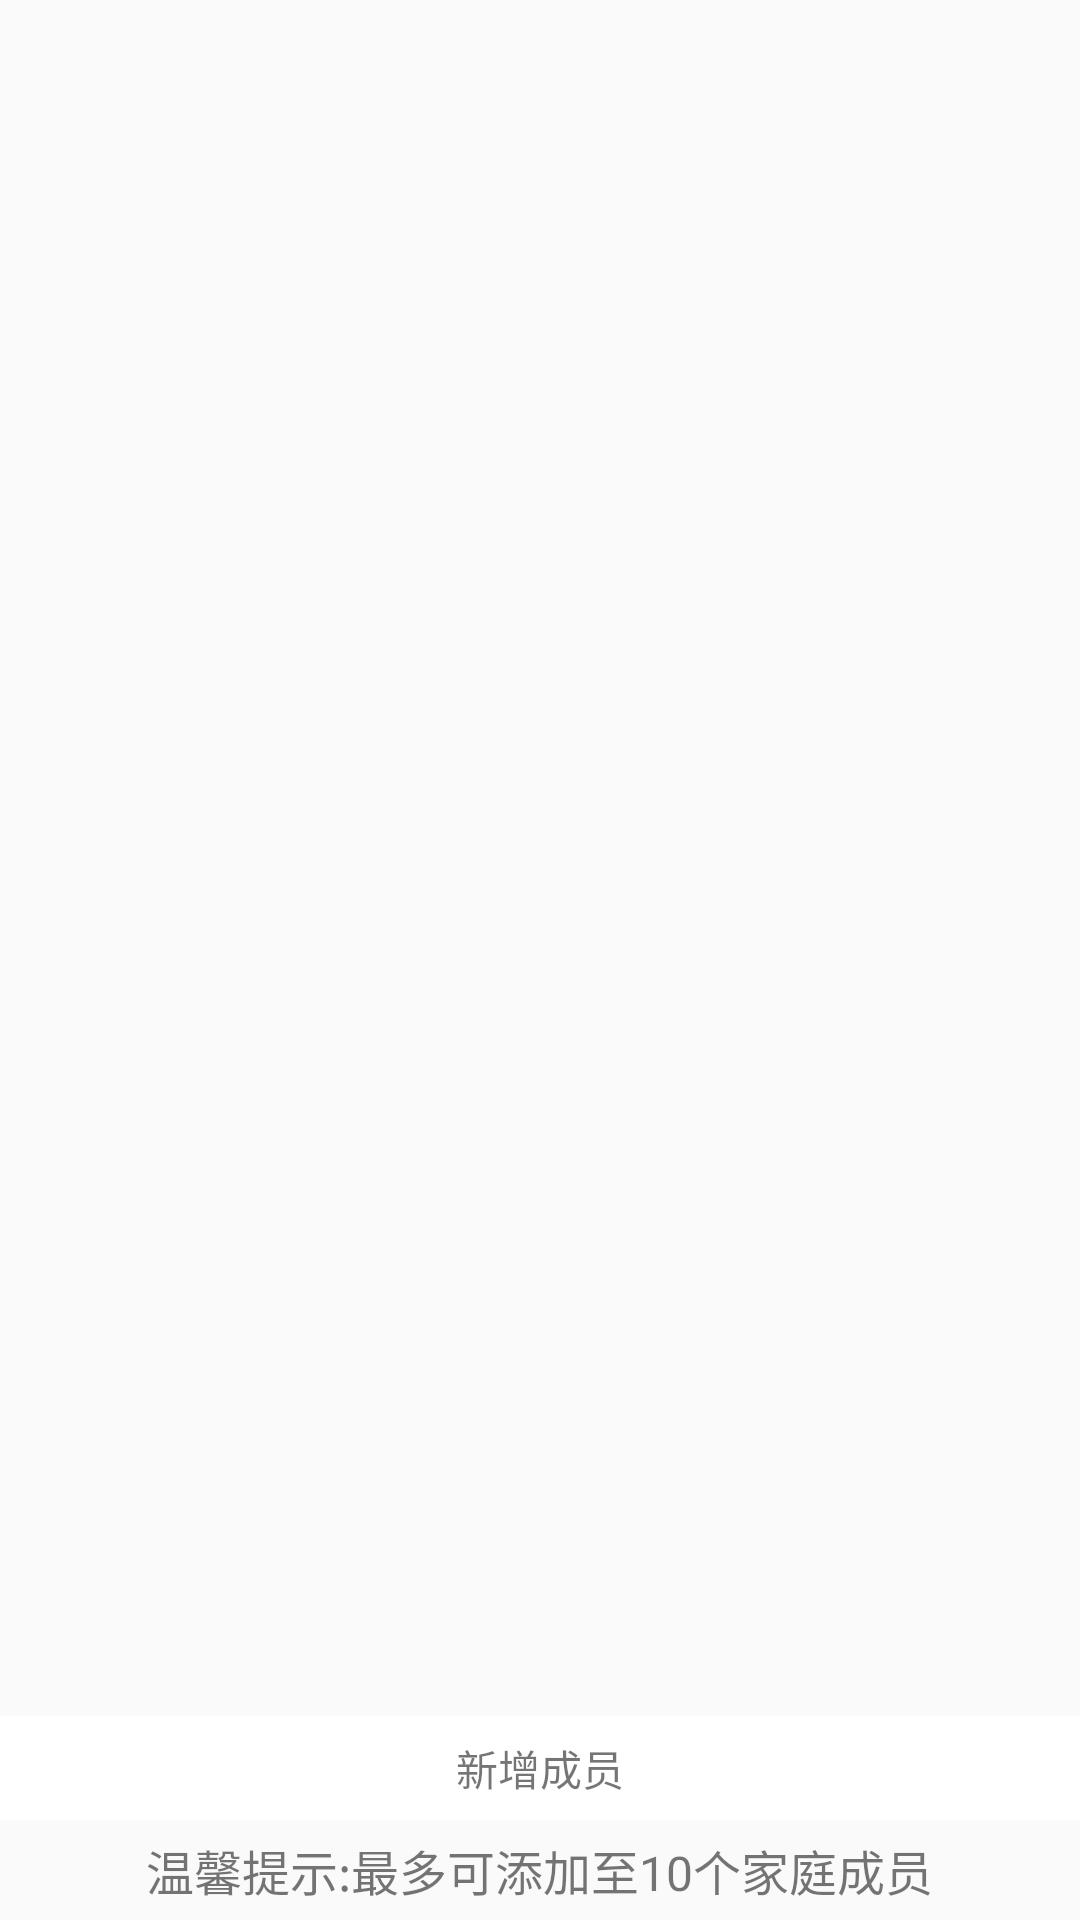

The Android layout XML behind this screen, and the referenced resources:
<!-- AndroidManifest.xml: application theme AppTheme -->
<!-- res/layout/activity_monitor.xml -->
<?xml version="1.0" encoding="utf-8"?>
<LinearLayout xmlns:android="http://schemas.android.com/apk/res/android"
              android:orientation="vertical"
              android:layout_width="match_parent"
              android:layout_height="match_parent">

    <include layout="@layout/include_backtitle" />


    <RelativeLayout
        android:layout_width="match_parent"
        android:layout_height="match_parent">

        <LinearLayout
            android:layout_alignParentBottom="true"
            android:layout_width="match_parent"
            android:orientation="vertical"
            android:layout_height="wrap_content"
            android:id="@+id/linearLayout">

            <TextView
                android:background="@drawable/selector_general_white"
                android:gravity="center"
                android:text="新增成员"
                android:padding="7dp"
                android:layout_width="match_parent"
                android:layout_height="wrap_content"/>

            <TextView
                android:layout_gravity="center"
                android:padding="5dp"
                android:textSize="16sp"
                android:text="温馨提示:最多可添加至10个家庭成员"
                android:layout_width="wrap_content"
                android:layout_height="wrap_content"/>


        </LinearLayout>

        <ListView
            android:id="@+id/listView"
            android:layout_width="match_parent"
            android:layout_height="match_parent"
            android:layout_above="@+id/linearLayout"></ListView>

    </RelativeLayout>

</LinearLayout>
<!-- res/layout/include_backtitle.xml (included above) -->
<?xml version="1.0" encoding="utf-8"?>
<RelativeLayout xmlns:android="http://schemas.android.com/apk/res/android"
              android:orientation="vertical"
              android:layout_width="match_parent"
                android:background="@color/colorAccent"
              android:layout_height="@dimen/title_height">


    <TextView
        android:id="@+id/tv_title"
        android:layout_centerInParent="true"
        android:layout_width="wrap_content"
        android:textSize="18sp"
        android:textStyle="bold"
        android:text="title"
        android:textColor="@color/white"
        android:layout_height="wrap_content"/>

    <ImageView
        android:id="@+id/btn_back"
        android:layout_width="35dp"
        android:layout_marginLeft="5dp"
        android:layout_centerVertical="true"
        android:layout_alignParentLeft="true"
        android:src="@mipmap/btn_back"
        android:layout_height="35dp"/>

</RelativeLayout>
<!-- resources referenced by this layout -->
<resources>
  <color name="colorAccent">#6FB811</color>
  <color name="white">#ffFFFFFF</color>
  <!-- drawable selector_general_white (drawable) -->
  <?xml version="1.0" encoding="utf-8"?>
  <selector
    xmlns:android="http://schemas.android.com/apk/res/android">
    <item android:drawable="@color/grayness" android:state_focused="true" />
    <item android:drawable="@color/grayness" android:state_pressed="true" />
    <item android:drawable="@color/white"/>
  </selector>
  <style name="AppTheme" parent="Theme.AppCompat.Light.NoActionBar">
          
          <item name="colorPrimary">@color/colorPrimary</item>
          <item name="colorPrimaryDark">@color/colorPrimaryDark</item>
          <item name="colorAccent">#ff6FB811</item>
      </style>
  <color name="grayness">#ffBFBFBF</color>
  <color name="colorPrimary">#3F51B5</color>
  <color name="colorPrimaryDark">#303F9F</color>
</resources>
